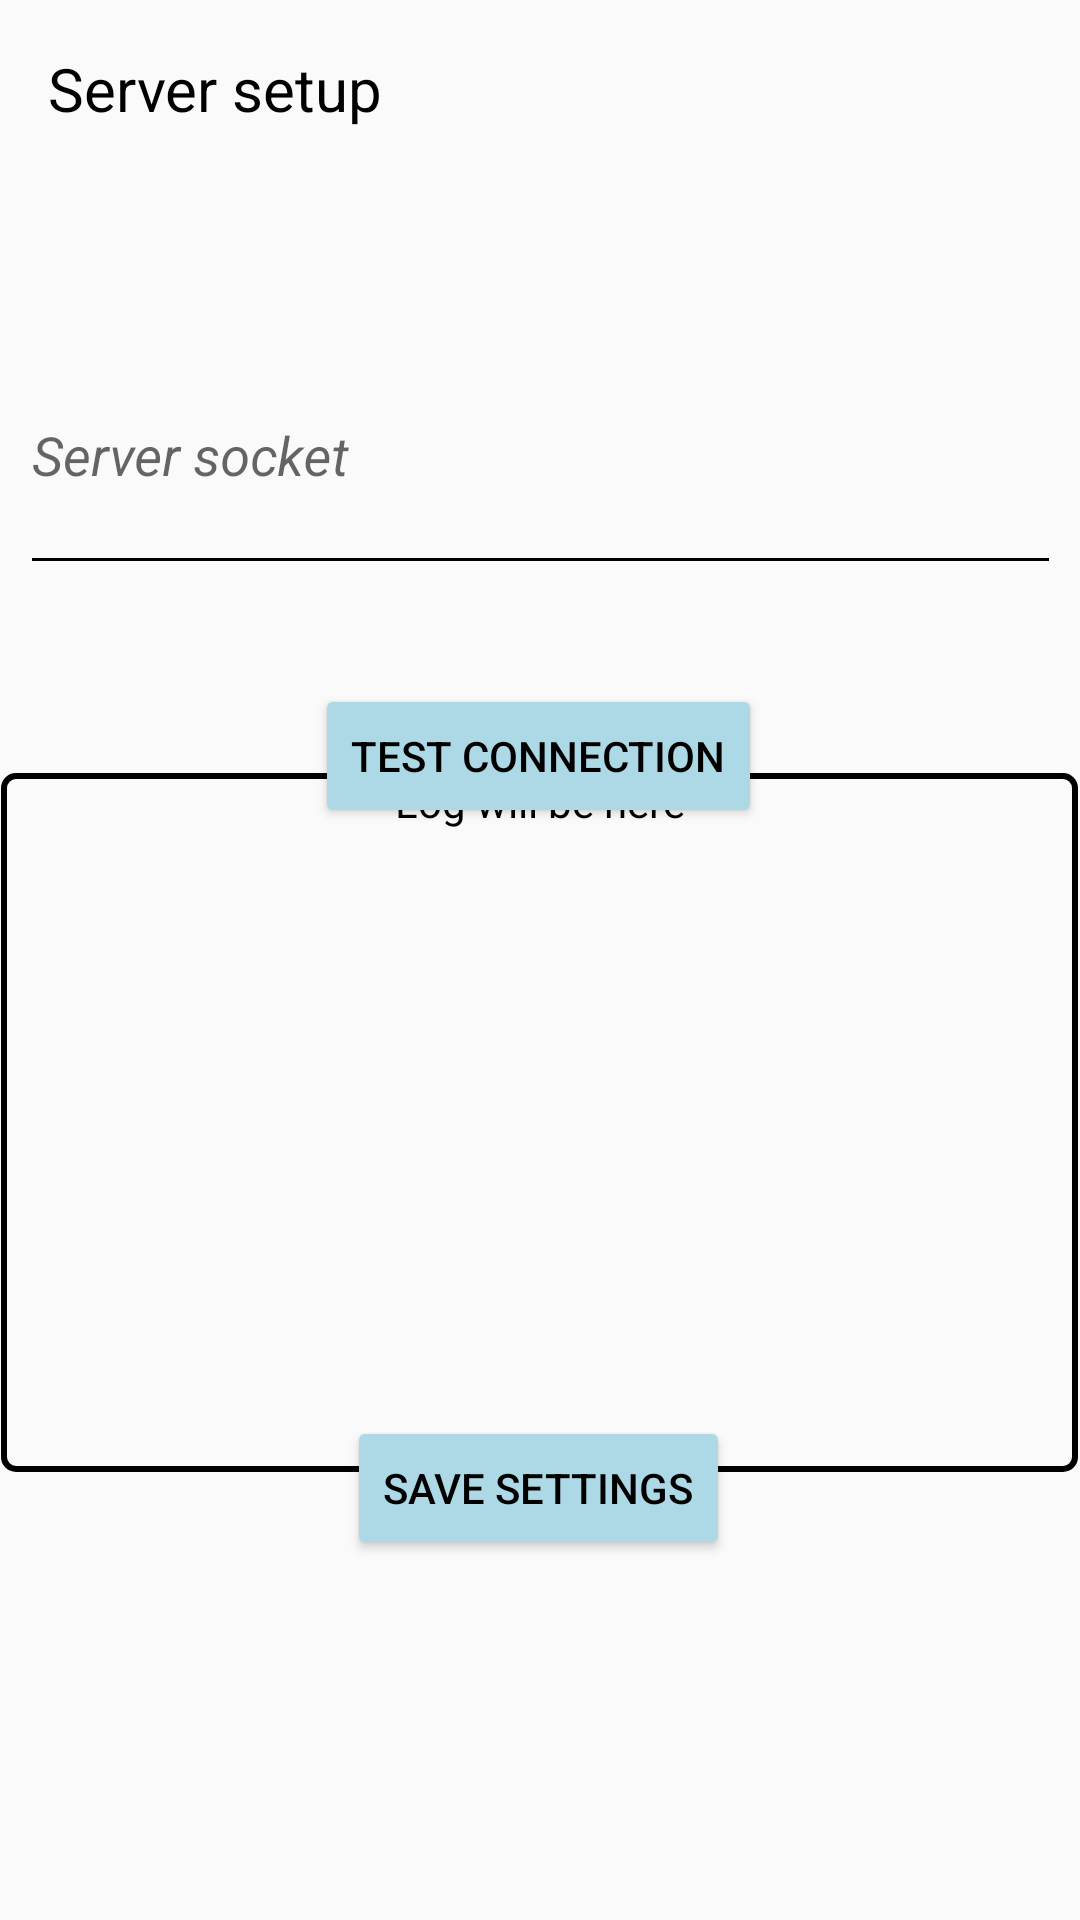

Write the Android layout XML for this screen, with the resource values it uses.
<!-- AndroidManifest.xml: application theme Theme.DataManagementNirApp -->
<!-- res/layout/server_setup_activity.xml -->
<?xml version="1.0" encoding="utf-8"?>
<androidx.constraintlayout.widget.ConstraintLayout xmlns:android="http://schemas.android.com/apk/res/android"
                                                   xmlns:app="http://schemas.android.com/apk/res-auto"
                                                   xmlns:tools="http://schemas.android.com/tools"
                                                   android:layout_width="match_parent"
                                                   android:layout_height="match_parent">

    <TextView
            android:text="@string/headerServerSetup"
            android:layout_width="wrap_content"
            android:layout_height="wrap_content"
            android:id="@+id/textView2"
            app:layout_constraintTop_toTopOf="parent"
            app:layout_constraintStart_toStartOf="parent"
            android:layout_marginTop="16dp"
            android:layout_marginStart="16dp"
            android:textSize="20sp"/>

    <com.google.android.material.textfield.TextInputLayout
            android:layout_width="347dp"
            android:layout_height="101dp"
            app:layout_constraintTop_toTopOf="parent"
            app:layout_constraintStart_toStartOf="parent"
            app:layout_constraintEnd_toEndOf="parent"
            android:layout_marginTop="96dp">

        <com.google.android.material.textfield.TextInputEditText
                android:layout_width="match_parent"
                android:layout_height="88dp"
                android:hint="@string/serverSocket"
                android:textAlignment="textStart"
                android:textStyle="italic"
                android:id="@+id/serverSocketInput"/>
    </com.google.android.material.textfield.TextInputLayout>

    <Button
            android:text="@string/serverTest"
            android:layout_width="wrap_content"
            android:layout_height="wrap_content"
            android:id="@+id/serverTestConnectionButton"
            app:layout_constraintEnd_toEndOf="parent"
            app:layout_constraintStart_toStartOf="parent"
            app:layout_constraintTop_toTopOf="parent"
            android:layout_marginTop="228dp"
            app:layout_constraintHorizontal_bias="0.498"/>

    <TextView
            android:text="@string/serverTestLog"
            android:background="@drawable/border"
            android:layout_width="359dp"
            android:layout_height="233dp"
            android:id="@+id/testLog"
            app:layout_constraintEnd_toEndOf="parent"
            app:layout_constraintStart_toStartOf="parent"
            app:layout_constraintHorizontal_bias="0.497"
            android:textAlignment="center"
            app:layout_constraintTop_toBottomOf="@+id/serverTestConnectionButton"
            app:layout_constraintBottom_toTopOf="@+id/saveServerSettings"
            android:textAppearance="@style/TextAppearance.AppCompat.Small"/>

    <Button
            android:text="@string/serverSettingsSubmit"
            android:layout_width="wrap_content"
            android:layout_height="wrap_content"
            android:id="@+id/saveServerSettings"
            app:layout_constraintEnd_toEndOf="parent"
            app:layout_constraintStart_toStartOf="parent"
            app:layout_constraintBottom_toBottomOf="parent"
            app:layout_constraintHorizontal_bias="0.498"
            android:layout_marginBottom="120dp"/>
</androidx.constraintlayout.widget.ConstraintLayout>
<!-- resources referenced by this layout -->
<resources>
  <!-- drawable border (drawable) -->
  <?xml version="1.0" encoding="utf-8"?>
  <shape xmlns:android="http://schemas.android.com/apk/res/android">
      <solid android:color="@android:color/transparent"/>
      <stroke
              android:width="2dp"
              android:color="@color/black"/> 
      <corners android:radius="4dp"/> 
  </shape>
  <string name="headerServerSetup">Server setup</string>
  <string name="serverSettingsSubmit">Save settings</string>
  <string name="serverSocket">Server socket</string>
  <string name="serverTest">Test connection</string>
  <string name="serverTestLog">Log will be here</string>
  <style name="Theme.DataManagementNirApp" parent="Theme.AppCompat.DayNight.NoActionBar">
          <item name="colorPrimary">@color/lightBlue</item>
          <item name="colorPrimaryDark">@color/lightBlue</item>
          <item name="buttonStyle">@style/Widget.AppCompat.Button.Colored</item>
          <item name="android:textColorPrimary">@color/black</item>
          <item name="android:textColorSecondary">@color/black</item>
          <item name="android:textViewStyle">@style/Widget.AppCompat.TextView.Colored</item>
      </style>
  <color name="black">#FF000000</color>
  <color name="lightBlue">#ADD8E6</color>
  <style name="Widget.AppCompat.Button.Colored" parent="Widget.AppCompat.Button">
          <item name="android:backgroundTint">@color/lightBlue</item>
      </style>
  <style name="Widget.AppCompat.TextView.Colored" parent="Widget.AppCompat.TextView">
          <item name="android:textColor">@color/black</item>
      </style>
</resources>
